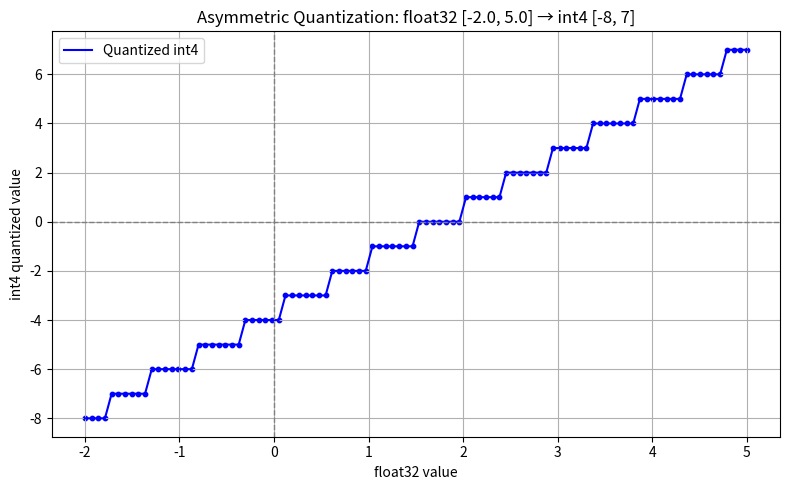

Here is the Python script that generated this plot:
import numpy as np
import matplotlib.pyplot as plt

# Define float32 and int4 ranges
float_min, float_max = -2.0, 5.0
int4_min, int4_max = -8, 7  # Signed int4 range

# Calculate scale and zero point
scale = (float_max - float_min) / (int4_max - int4_min)  # 7 / 15
zero_point_float = float_min
zero_point_int = round(-float_min / scale) + int4_min  # Asymmetric zero point

print(f"Scale: {scale:.4f}")
print(f"Zero Point (int): {zero_point_int}")

# Quantization function
def quantize(val):
    q = round((val - zero_point_float) / scale) + int4_min
    return np.clip(q, int4_min, int4_max)

# Dequantization function
def dequantize(q):
    return (q - int4_min) * scale + zero_point_float

# Generate float32 values
float_vals = np.linspace(float_min, float_max, 100)
int4_vals = np.array([quantize(f) for f in float_vals])

# Plot
plt.figure(figsize=(8, 5))
plt.plot(float_vals, int4_vals, label='Quantized int4', color='blue')
plt.scatter(float_vals, int4_vals, s=10, color='blue')
plt.title("Asymmetric Quantization: float32 [-2.0, 5.0] → int4 [-8, 7]")
plt.xlabel("float32 value")
plt.ylabel("int4 quantized value")
plt.grid(True)
plt.axhline(0, color='gray', linestyle='--', linewidth=1)
plt.axvline(0, color='gray', linestyle='--', linewidth=1)
plt.legend()
plt.tight_layout()
plt.show()
